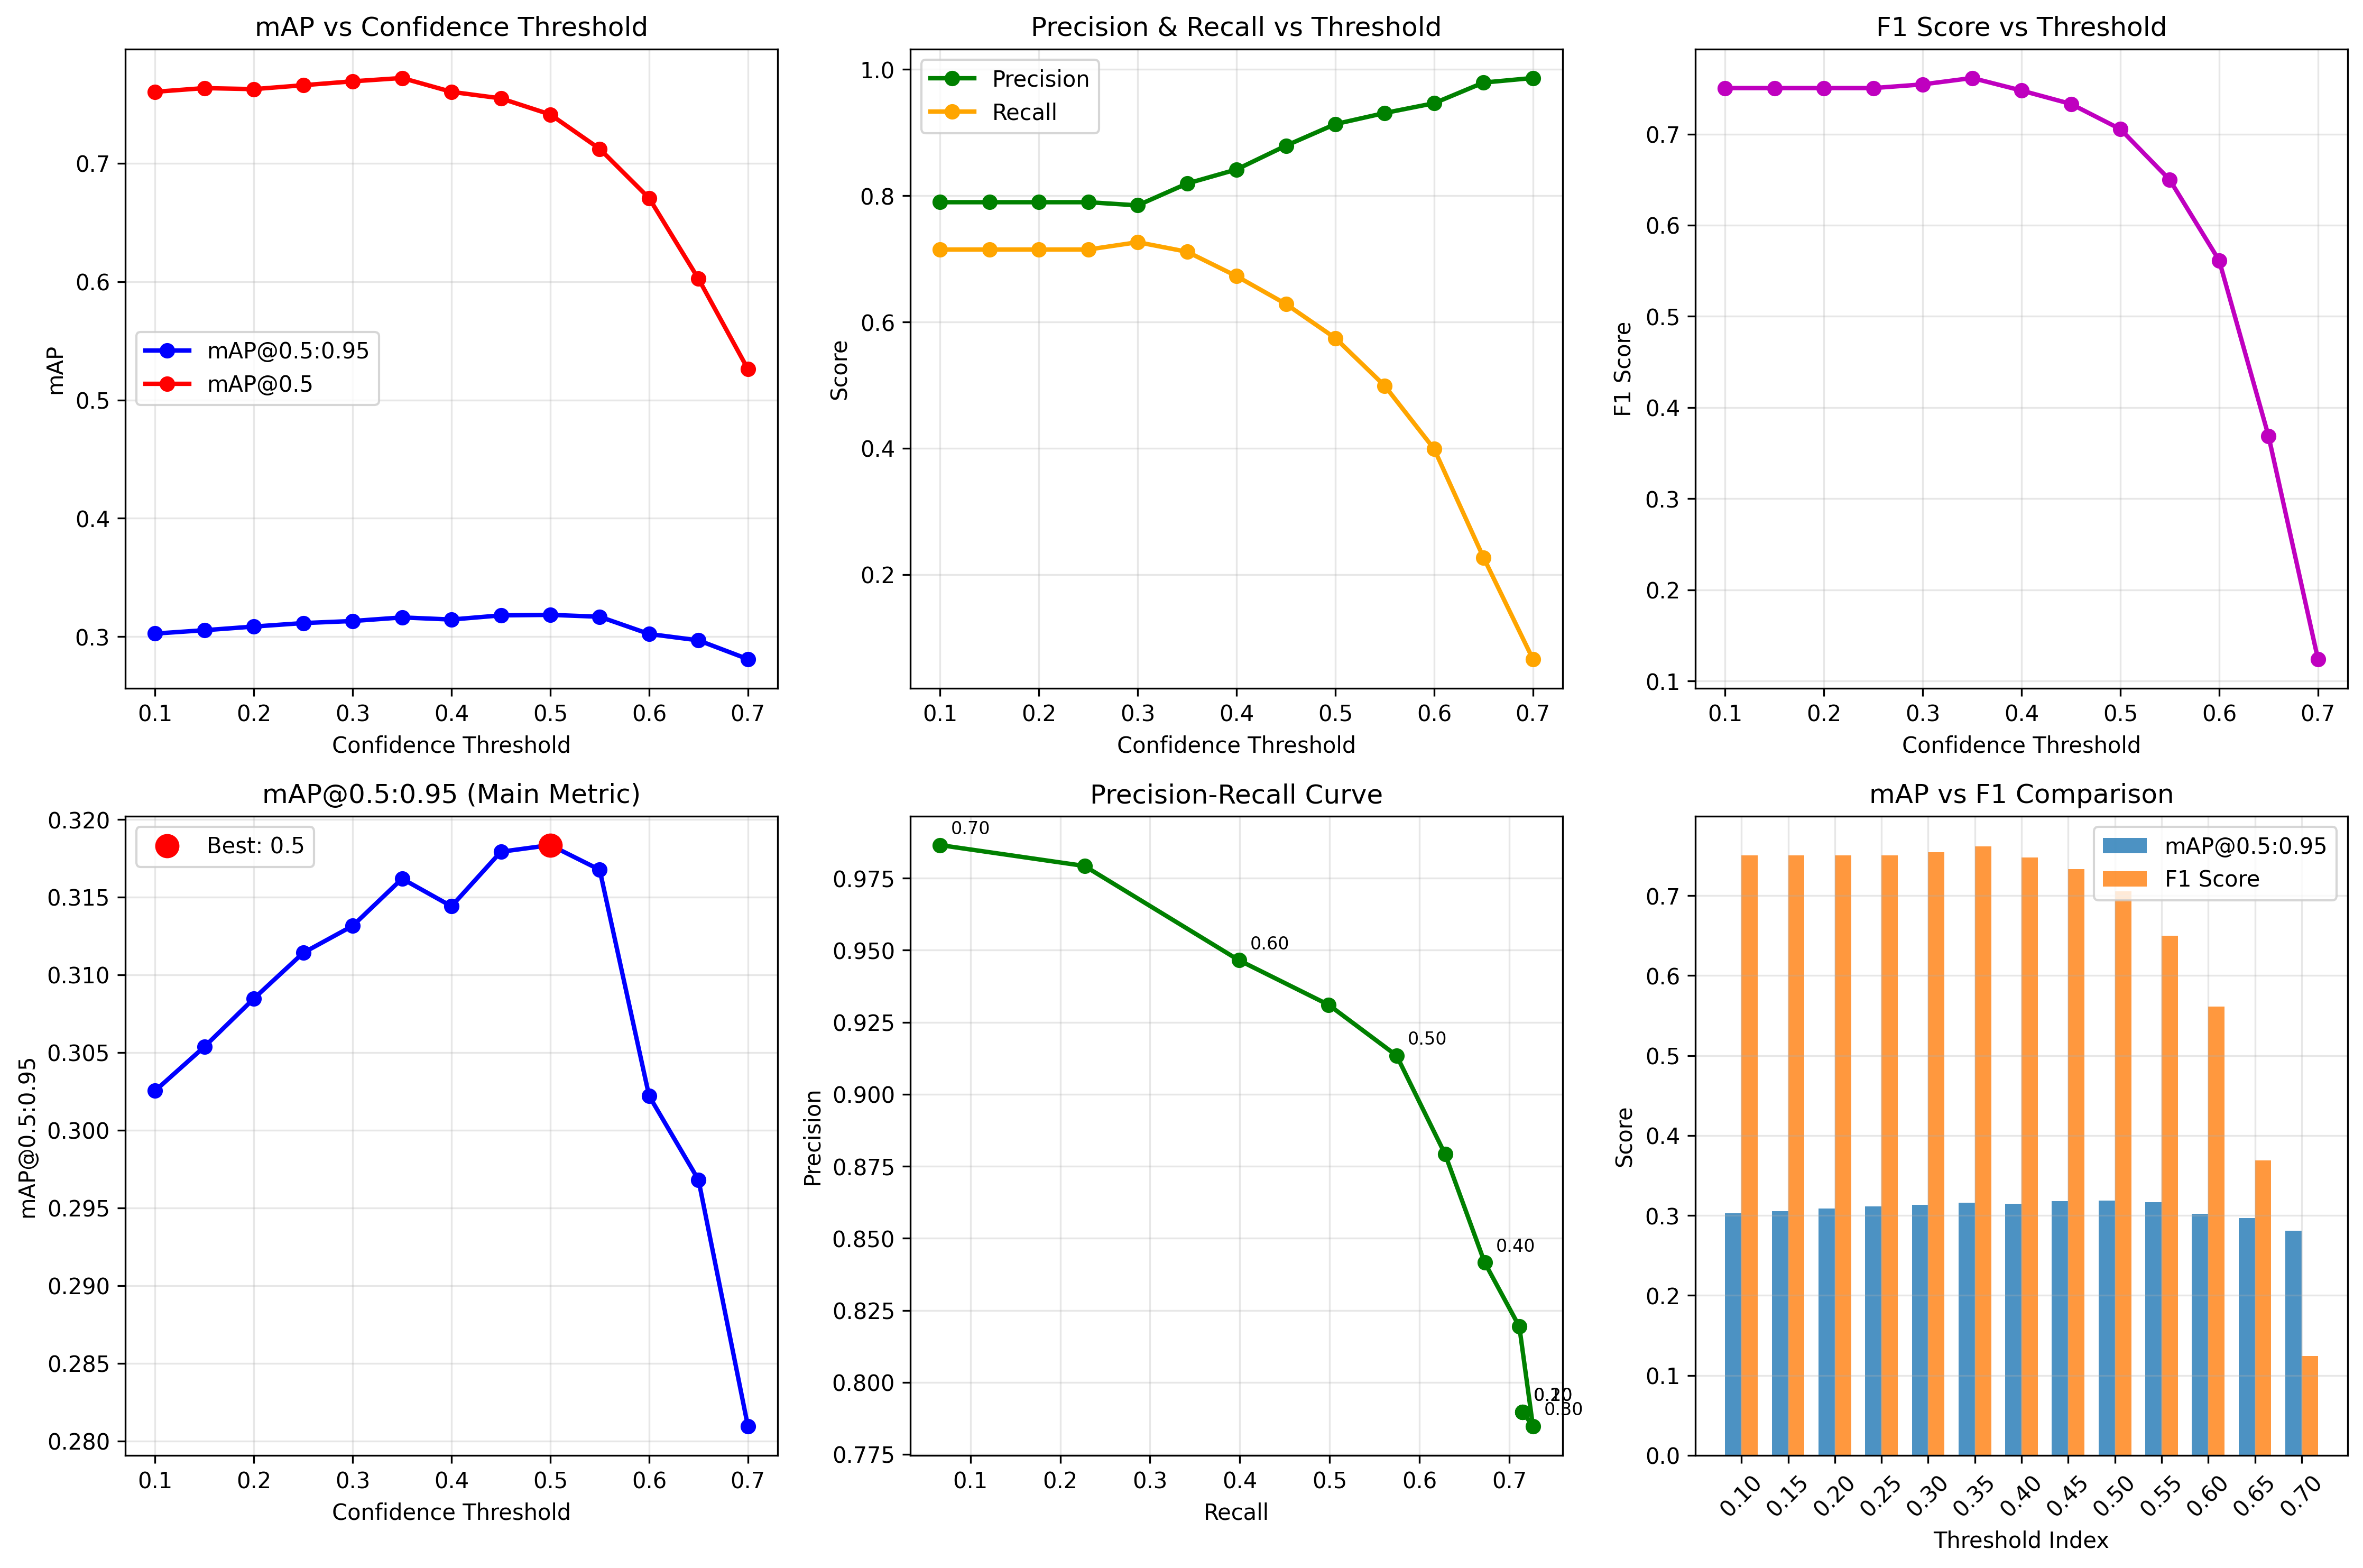

The table this chart was drawn from, first rows:
threshold, map50_95, map50, precision, recall, f1
0.1, 0.3025, 0.7604, 0.7898, 0.7148, 0.7504
0.15, 0.3054, 0.7635, 0.7898, 0.7148, 0.7504
0.2, 0.3085, 0.7627, 0.7898, 0.7148, 0.7504
0.25, 0.3114, 0.766, 0.7898, 0.7148, 0.7504
0.3, 0.3132, 0.7693, 0.7848, 0.7264, 0.7545
0.35, 0.3162, 0.7721, 0.8193, 0.7113, 0.7615
0.4, 0.3144, 0.7604, 0.8416, 0.6727, 0.7477
0.45, 0.3179, 0.7549, 0.8792, 0.6285, 0.733
0.5, 0.3184, 0.7413, 0.9134, 0.5746, 0.7054
0.55, 0.3168, 0.7122, 0.931, 0.499, 0.6498
0.6, 0.3022, 0.6706, 0.9465, 0.399, 0.5613
0.65, 0.2968, 0.6023, 0.9792, 0.227, 0.3686
0.7, 0.2809, 0.526, 0.9865, 0.06616, 0.124
